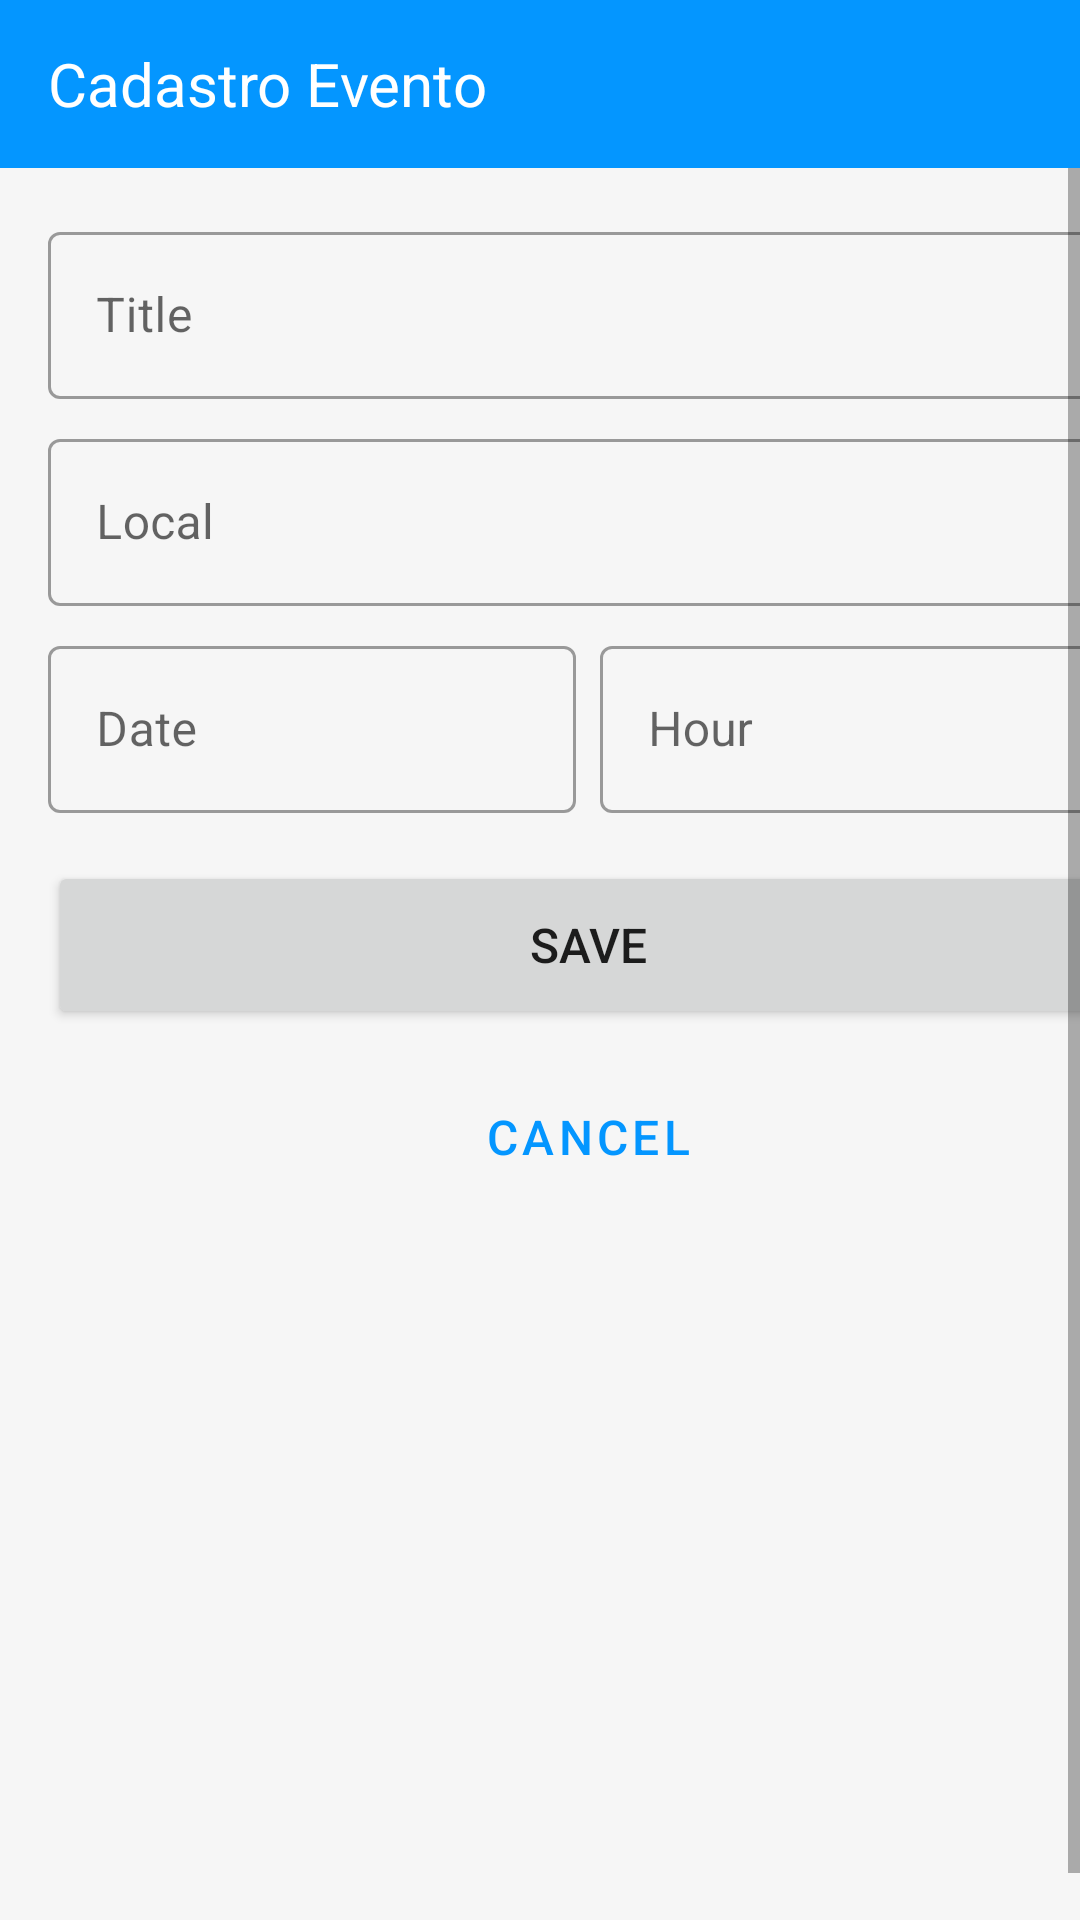

Here is an Android app screen rendered from its layout file. Give the layout XML and the strings, colors and styles it references.
<!-- AndroidManifest.xml: application theme Theme.SyscredentialApp -->
<!-- res/layout/fragment_event_form.xml -->
<?xml version="1.0" encoding="utf-8"?>
<androidx.constraintlayout.widget.ConstraintLayout xmlns:android="http://schemas.android.com/apk/res/android"
    xmlns:app="http://schemas.android.com/apk/res-auto"
    xmlns:tools="http://schemas.android.com/tools"
    android:id="@+id/layout"
    android:layout_width="match_parent"
    android:layout_height="match_parent"
    tools:context=".presenter.events.EventFormFragment">

    <com.google.android.material.appbar.AppBarLayout
        android:id="@+id/app_bar"
        android:layout_width="match_parent"
        android:layout_height="wrap_content"
        app:layout_constraintEnd_toEndOf="parent"
        app:layout_constraintStart_toStartOf="parent"
        app:layout_constraintTop_toTopOf="parent">

        <androidx.appcompat.widget.Toolbar
            android:id="@+id/toolbar"
            android:layout_width="match_parent"
            android:layout_height="wrap_content">

            <TextView
                android:layout_width="wrap_content"
                android:layout_height="wrap_content"
                android:text="Cadastro Evento"
                android:textColor="@color/white"
                android:textSize="20sp" />

        </androidx.appcompat.widget.Toolbar>
    </com.google.android.material.appbar.AppBarLayout>

    <ScrollView
        android:id="@+id/scroll_view"
        android:layout_width="0dp"
        android:layout_height="0dp"
        android:fillViewport="true"
        app:layout_constraintBottom_toBottomOf="parent"
        app:layout_constraintEnd_toEndOf="parent"
        app:layout_constraintStart_toStartOf="parent"
        app:layout_constraintTop_toBottomOf="@+id/app_bar">

        <LinearLayout
            android:layout_width="match_parent"
            android:layout_height="wrap_content"
            android:layout_margin="@dimen/margin_large"
            android:orientation="vertical">

            <com.google.android.material.textfield.TextInputLayout
                android:id="@+id/til_title"
                style="@style/Widget.MaterialComponents.TextInputLayout.OutlinedBox"
                android:layout_width="match_parent"
                android:layout_height="wrap_content"
                android:hint="@string/label_title"
                app:placeholderText="@string/placeholder_title">

                <com.google.android.material.textfield.TextInputEditText
                    android:id="@+id/edt_title"
                    android:layout_width="match_parent"
                    android:layout_height="wrap_content"
                    android:inputType="text" />
            </com.google.android.material.textfield.TextInputLayout>

            <com.google.android.material.textfield.TextInputLayout
                android:id="@+id/til_local"
                style="@style/Widget.MaterialComponents.TextInputLayout.OutlinedBox"
                android:layout_width="match_parent"
                android:layout_height="wrap_content"
                android:layout_marginTop="@dimen/margin_medium"
                android:hint="@string/label_local"
                app:placeholderText="@string/placeholder_local">

                <com.google.android.material.textfield.TextInputEditText
                    android:id="@+id/edt_local"
                    android:layout_width="match_parent"
                    android:layout_height="wrap_content"
                    android:inputType="text" />
            </com.google.android.material.textfield.TextInputLayout>

            <LinearLayout
                android:layout_width="match_parent"
                android:layout_height="wrap_content"
                android:orientation="horizontal">

                <com.google.android.material.textfield.TextInputLayout
                    android:id="@+id/til_date"
                    style="@style/Widget.MaterialComponents.TextInputLayout.OutlinedBox"
                    android:layout_width="match_parent"
                    android:layout_height="wrap_content"
                    android:layout_marginTop="@dimen/margin_medium"
                    android:layout_marginEnd="@dimen/margin_small"
                    android:layout_weight="1"
                    android:hint="@string/label_date">

                    <com.google.android.material.textfield.TextInputEditText
                        android:id="@+id/edt_date"
                        android:layout_width="match_parent"
                        android:layout_height="wrap_content"
                        android:clickable="false"
                        android:cursorVisible="false"
                        android:focusable="false"
                        android:focusableInTouchMode="false"
                        android:inputType="date" />
                </com.google.android.material.textfield.TextInputLayout>

                <com.google.android.material.textfield.TextInputLayout
                    android:id="@+id/til_hour"
                    style="@style/Widget.MaterialComponents.TextInputLayout.OutlinedBox"
                    android:layout_width="match_parent"
                    android:layout_height="wrap_content"
                    android:layout_marginStart="@dimen/margin_small"
                    android:layout_marginTop="@dimen/margin_medium"
                    android:layout_weight="1"
                    android:hint="@string/label_hour">

                    <com.google.android.material.textfield.TextInputEditText
                        android:id="@+id/edt_hour"
                        android:layout_width="match_parent"
                        android:layout_height="wrap_content"
                        android:clickable="false"
                        android:cursorVisible="false"
                        android:focusable="false"
                        android:focusableInTouchMode="false"
                        android:inputType="time" />
                </com.google.android.material.textfield.TextInputLayout>

            </LinearLayout>

            <Button
                android:id="@+id/btn_save"
                android:layout_width="match_parent"
                android:layout_height="@dimen/button_height"
                android:layout_marginTop="@dimen/margin_large"
                android:text="@string/btn_save"
                android:textSize="@dimen/button_text_size" />

            <Button
                android:id="@+id/btn_cancel"
                style="@style/Widget.MaterialComponents.Button.OutlinedButton"
                android:layout_width="match_parent"
                android:layout_height="@dimen/button_height"
                android:layout_marginTop="@dimen/margin_medium"
                android:text="@string/btn_cancel"
                android:textSize="@dimen/button_text_size" />

            <ProgressBar
                android:id="@+id/progress_bar"
                android:layout_width="wrap_content"
                android:layout_height="wrap_content"
                android:layout_gravity="center"
                android:layout_marginTop="@dimen/margin_large"
                android:indeterminateTint="@color/primary"
                android:visibility="gone"
                tools:visibility="visible" />

        </LinearLayout>
    </ScrollView>
</androidx.constraintlayout.widget.ConstraintLayout>
<!-- resources referenced by this layout -->
<resources>
  <color name="primary">@color/blue_500</color>
  <color name="white">#FFFFFFFF</color>
  <dimen name="button_height">56dp</dimen>
  <dimen name="button_text_size">16sp</dimen>
  <dimen name="margin_large">16dp</dimen>
  <dimen name="margin_medium">8dp</dimen>
  <dimen name="margin_small">4dp</dimen>
  <string name="btn_cancel">Cancel</string>
  <string name="btn_save">Save</string>
  <string name="label_date">Date</string>
  <string name="label_hour">Hour</string>
  <string name="label_local">Local</string>
  <string name="label_title">Title</string>
  <string name="placeholder_local">Ex.: Events Center</string>
  <string name="placeholder_title">Ex.: Sales Convention</string>
  <style name="Theme.SyscredentialApp" parent="Theme.MaterialComponents.DayNight.NoActionBar">
          
          <item name="colorPrimary">@color/primary</item>
          <item name="colorPrimaryVariant">@color/primary</item>
          <item name="colorOnPrimary">@color/light</item>
          
          <item name="colorSecondary">@color/secondary</item>
          <item name="colorSecondaryVariant">@color/secondary_variant</item>
          <item name="colorOnSecondary">@color/dark</item>
          
          <item name="android:statusBarColor" tools:targetApi="l">?attr/colorPrimaryVariant</item>
  
          
          <item name="android:windowBackground">@color/light</item>
          <item name="searchViewStyle">@style/SearchViewStyle</item>
      </style>
  <color name="blue_500">#FF0496FF</color>
  <color name="light">#F6F6F6</color>
  <color name="secondary">@color/white</color>
  <color name="secondary_variant">@color/white</color>
  <color name="dark">#363843</color>
  <style name="SearchViewStyle" parent="Widget.AppCompat.SearchView">
          <item name="searchIcon">@drawable/ic_search</item>
          <item name="closeIcon">@drawable/ic_close</item>
          <item name="searchHintIcon">@null</item>
          <item name="queryBackground">@null</item>
          <item name="android:editTextColor">@color/white</item>
      </style>
  <!-- drawable ic_search (drawable) -->
  <vector xmlns:android="http://schemas.android.com/apk/res/android"
      android:width="24dp"
      android:height="24dp"
      android:viewportWidth="24"
      android:viewportHeight="24">
      <path
          android:fillColor="#FFFFFFFF"
          android:pathData="M18.031,16.617l4.283,4.282 -1.415,1.415 -4.282,-4.283A8.96,8.96 0,0 1,11 20c-4.968,0 -9,-4.032 -9,-9s4.032,-9 9,-9 9,4.032 9,9a8.96,8.96 0,0 1,-1.969 5.617zM16.025,15.875A6.977,6.977 0,0 0,18 11c0,-3.868 -3.133,-7 -7,-7 -3.868,0 -7,3.132 -7,7 0,3.867 3.132,7 7,7a6.977,6.977 0,0 0,4.875 -1.975l0.15,-0.15z"/>
  </vector>
</resources>
